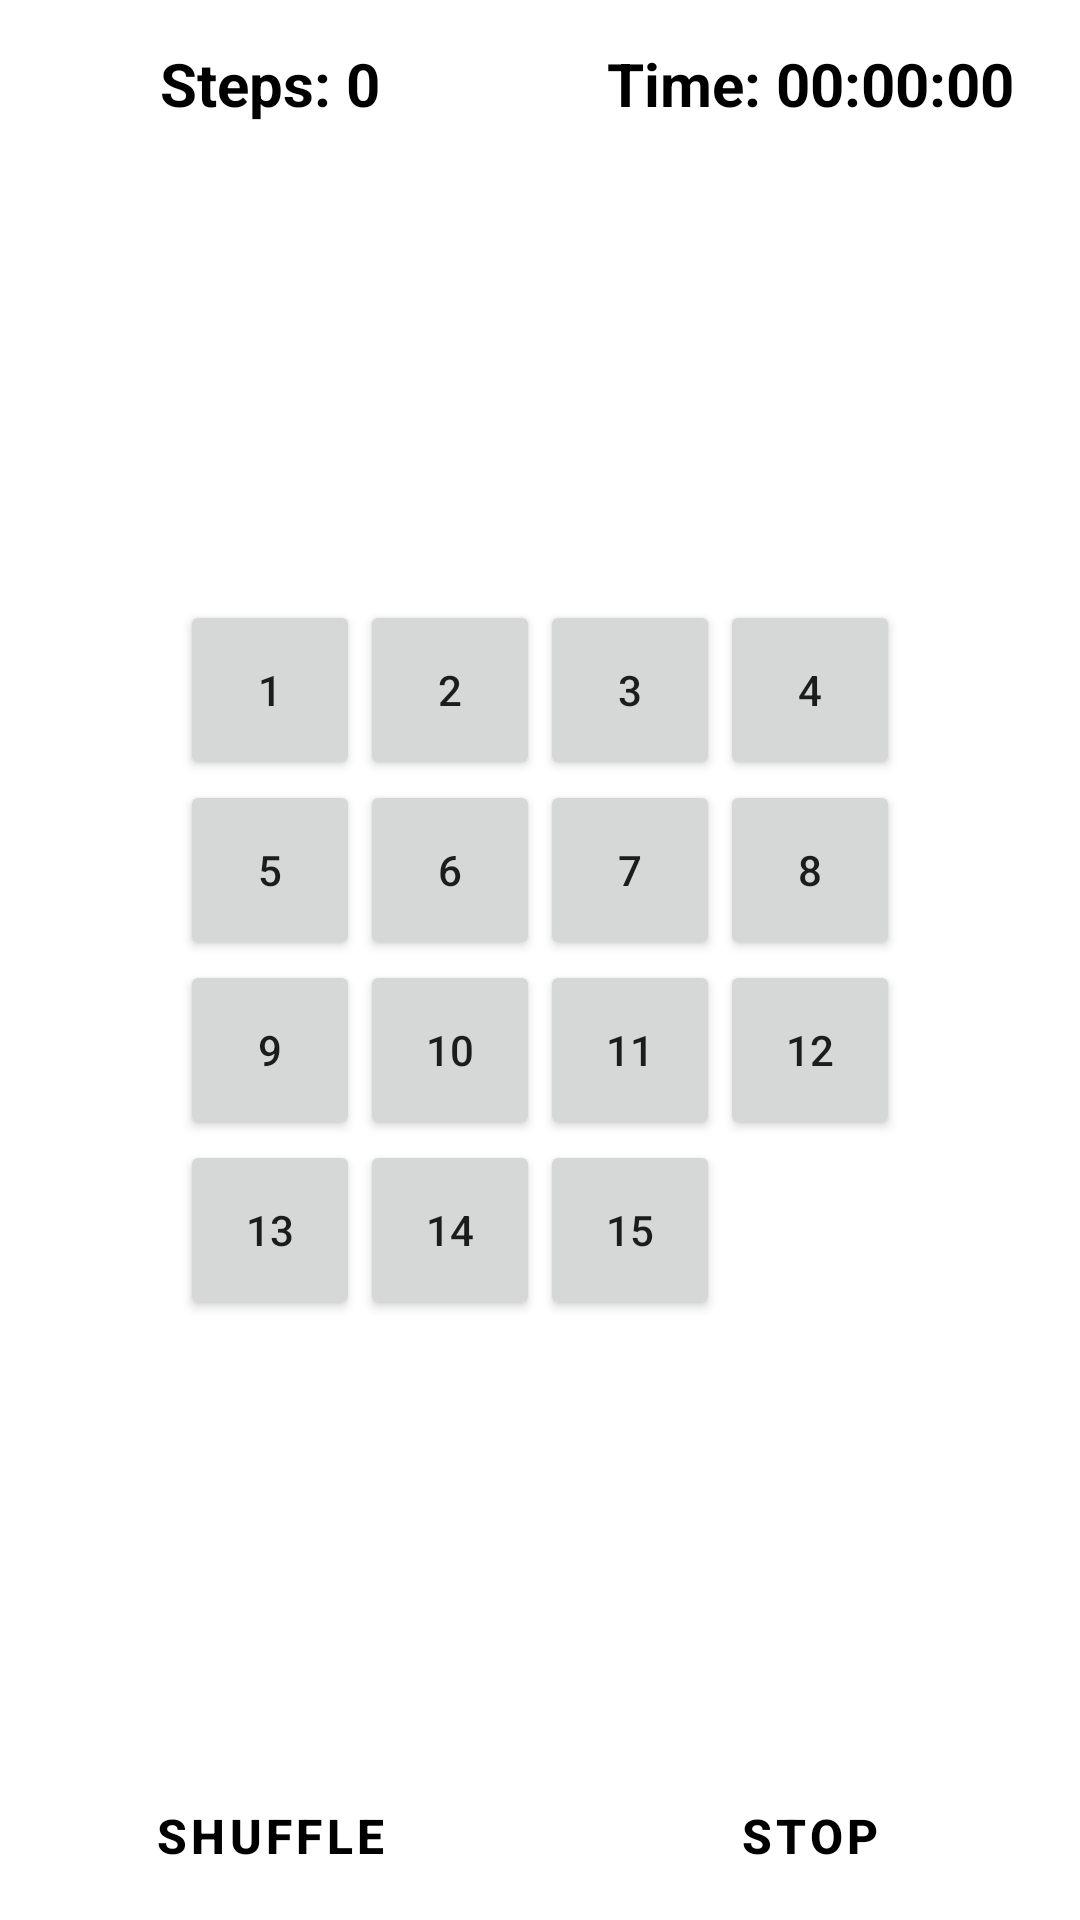

Android layout source for this screen:
<!-- AndroidManifest.xml: application theme Theme.GameOfFifteen -->
<!-- res/layout/activity_game.xml -->
<?xml version="1.0" encoding="utf-8"?>
<FrameLayout xmlns:android="http://schemas.android.com/apk/res/android"
    xmlns:tools="http://schemas.android.com/tools"
    android:layout_width="match_parent"
    android:layout_height="match_parent"
    tools:context=".GameActivity"
    android:background="@drawable/background">
    
    <LinearLayout
        android:orientation="horizontal"
        android:layout_width="match_parent"
        android:layout_height="?actionBarSize">
        
            <TextView
                android:id="@+id/text_view_steps"
                android:layout_width="0dp"
                android:layout_height="match_parent"
                android:layout_weight="1"
                android:gravity="center"
                android:text="@string/steps_0"
                android:textColor="@color/black"
                android:textStyle="bold"
                android:textSize="20sp"/>
        
        <TextView
            android:text="@string/time_00_00_00"
            android:textColor="@color/black"
            android:textStyle="bold"
            android:textSize="20sp"
            android:gravity="center"
            android:layout_weight="1"
            android:id="@+id/text_view_time"
            android:layout_width="0dp"
            android:layout_height="match_parent"/>

    </LinearLayout>

    <RelativeLayout
        android:id="@+id/group"
        android:layout_gravity="center"
        android:layout_width="wrap_content"
        android:layout_height="wrap_content">

        <Button
            android:id="@+id/button1"
            style="@style/ButtonStyle"
            android:layout_alignParentStart="true"
            android:layout_alignParentTop="true"
            android:tag="00"
            android:text="@string/_1" />

        <Button
            android:id="@+id/button2"
            style="@style/ButtonStyle"
            android:layout_toEndOf="@id/button1"
            android:layout_alignParentTop="true"
            android:tag="01"
            android:text="@string/_2" />

        <Button
            android:id="@+id/button3"
            style="@style/ButtonStyle"
            android:layout_toEndOf="@id/button2"
            android:layout_alignParentTop="true"
            android:tag="02"
            android:text="@string/_3" />

        <Button
            android:id="@+id/button4"
            style="@style/ButtonStyle"
            android:layout_toEndOf="@id/button3"
            android:layout_alignParentTop="true"
            android:tag="03"
            android:text="@string/_4" />

        <Button
            android:id="@+id/button5"
            style="@style/ButtonStyle"
            android:layout_alignParentStart="true"
            android:layout_below="@id/button1"
            android:tag="10"
            android:text="@string/_5" />

        <Button
            android:id="@+id/button6"
            style="@style/ButtonStyle"
            android:layout_toEndOf="@id/button1"
            android:layout_below="@id/button1"
            android:tag="11"
            android:text="@string/_6" />

        <Button
            android:id="@+id/button7"
            style="@style/ButtonStyle"
            android:layout_toEndOf="@id/button2"
            android:layout_below="@id/button1"
            android:tag="12"
            android:text="@string/_7" />

        <Button
            android:id="@+id/button8"
            style="@style/ButtonStyle"
            android:layout_toEndOf="@id/button3"
            android:layout_below="@id/button1"
            android:tag="13"
            android:text="@string/_8" />

        <Button
            android:id="@+id/button9"
            style="@style/ButtonStyle"
            android:layout_alignParentStart="true"
            android:layout_below="@id/button5"
            android:tag="20"
            android:text="@string/_9" />

        <Button
            android:id="@+id/button10"
            style="@style/ButtonStyle"
            android:layout_toEndOf="@id/button1"
            android:layout_below="@id/button5"
            android:tag="21"
            android:text="@string/_10" />

        <Button
            android:id="@+id/button11"
            style="@style/ButtonStyle"
            android:layout_toEndOf="@id/button2"
            android:layout_below="@id/button5"
            android:tag="22"
            android:text="@string/_11" />

        <Button
            android:id="@+id/button12"
            style="@style/ButtonStyle"
            android:layout_toEndOf="@id/button3"
            android:layout_below="@id/button5"
            android:tag="23 "
            android:text="@string/_12" />

        <Button
            android:id="@+id/button13"
            style="@style/ButtonStyle"
            android:layout_alignParentStart="true"
            android:layout_below="@id/button9"
            android:tag="30"
            android:text="@string/_13" />

        <Button
            android:id="@+id/button14"
            style="@style/ButtonStyle"
            android:layout_below="@id/button9"
            android:layout_toEndOf="@id/button1"
            android:tag="31"
            android:text="@string/_14" />

        <Button
            android:id="@+id/button15"
            style="@style/ButtonStyle"
            android:layout_toEndOf="@id/button2"
            android:layout_below="@id/button9"
            android:tag="32"
            android:text="@string/_15" />

        <Button
            android:id="@+id/button16"
            style="@style/ButtonStyle"
            android:layout_toEndOf="@id/button3"
            android:layout_below="@id/button9"
            android:tag="33"
            android:background="@color/colorFreeButton"
            android:text="" />

    </RelativeLayout>

    <LinearLayout
        android:layout_gravity="bottom"
        android:orientation="horizontal"
        android:layout_width="match_parent"
        android:layout_height="?actionBarSize">

        <Button
            android:text="@string/shuffle"
            android:layout_weight="1"
            android:id="@+id/button_shuffle"
            android:layout_width="0dp"
            android:textStyle="bold"
            android:textSize="16sp"
            android:textColor="@color/black"
            android:layout_height="match_parent"
            style="?android:attr/buttonBarButtonStyle" />

        <Button
            android:text="@string/stop"
            android:id="@+id/button_stop"
            android:layout_weight="1"
            android:layout_width="0dp"
            android:textStyle="bold"
            android:textSize="16sp"
            android:textColor="@color/black"
            android:layout_height="match_parent"
            style="?android:attr/buttonBarButtonStyle" />

    </LinearLayout>

</FrameLayout>
<!-- resources referenced by this layout -->
<resources>
  <color name="black">#FF000000</color>
  <color name="colorFreeButton">#00400C9B</color>
  <string name="_1">1</string>
  <string name="_10">10</string>
  <string name="_11">11</string>
  <string name="_12">12</string>
  <string name="_13">13</string>
  <string name="_14">14</string>
  <string name="_15">15</string>
  <string name="_2">2</string>
  <string name="_3">3</string>
  <string name="_4">4</string>
  <string name="_5">5</string>
  <string name="_6">6</string>
  <string name="_7">7</string>
  <string name="_8">8</string>
  <string name="_9">9</string>
  <string name="shuffle">Shuffle</string>
  <string name="steps_0">Steps: 0</string>
  <string name="stop">Stop</string>
  <string name="time_00_00_00">Time: 00:00:00</string>
  <style name="ButtonStyle">
          <item name="android:layout_width">60dp</item>
          <item name="android:layout_height">60dp</item>
          <item name="android:onClick">buttonClick</item>
      </style>
  <style name="Theme.GameOfFifteen" parent="Theme.MaterialComponents.DayNight.DarkActionBar">
          
          <item name="colorPrimary">@color/purple_500</item>
          <item name="colorPrimaryVariant">@color/purple_700</item>
          <item name="colorOnPrimary">@color/white</item>
          
          <item name="colorSecondary">@color/teal_200</item>
          <item name="colorSecondaryVariant">@color/teal_700</item>
          <item name="colorOnSecondary">@color/black</item>
          
          <item name="android:statusBarColor" tools:targetApi="l">?attr/colorPrimaryVariant</item>
          
      </style>
  <color name="purple_500">#FF6200EE</color>
  <color name="purple_700">#FF3700B3</color>
  <color name="white">#FFFFFFFF</color>
  <color name="teal_200">#FF03DAC5</color>
  <color name="teal_700">#FF018786</color>
</resources>
